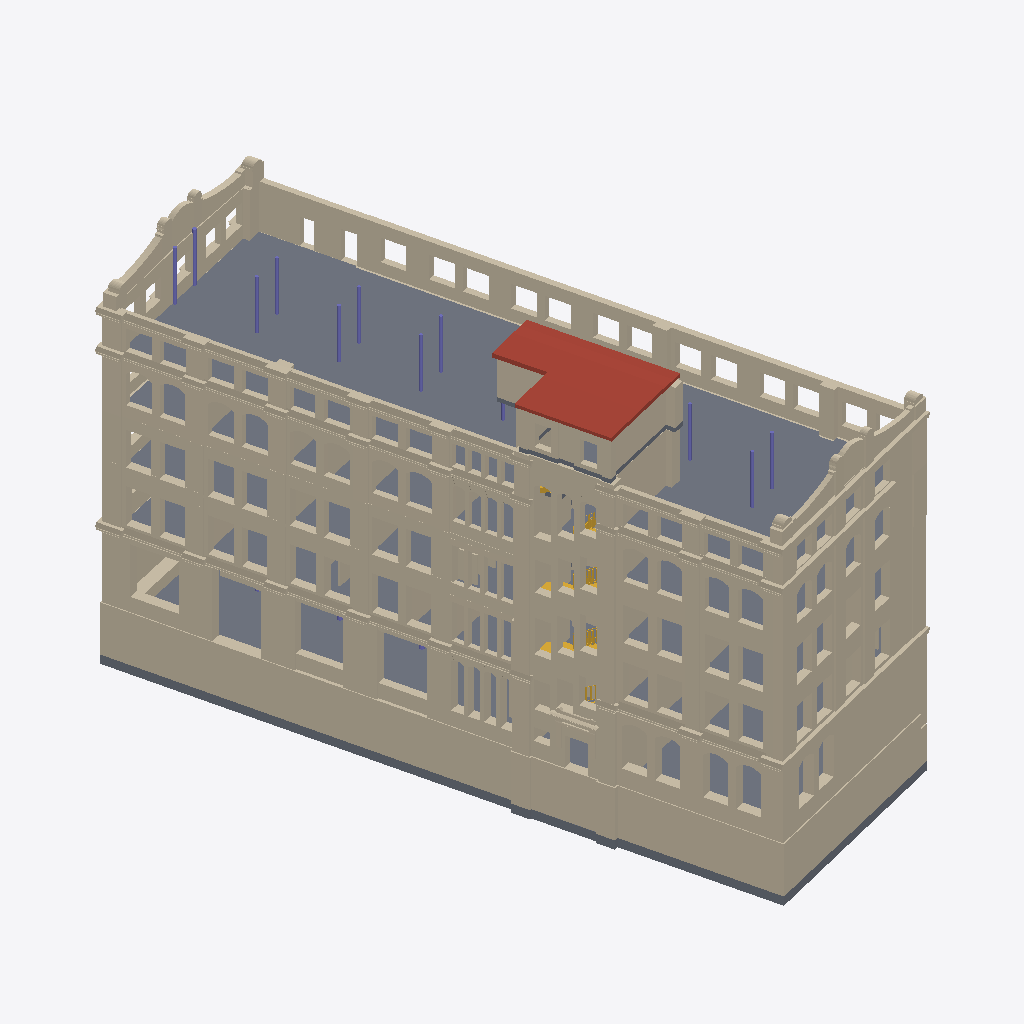
Isometric view of an IFC building model (IFC-SPF (STEP), schema IFC2X3, length unit metre), seen from the south-west, elements coloured by IFC class (only those large enough to see are counted): 258 walls (beige), 12 columns (violet), 11 slabs (grey), 5 stairs (yellow), 1 roof (red-brown).
Extent 24.6 m × 45.1 m × 26.7 m (x, y, z). Elements (573): 368 IfcWallStandardCase, 79 IfcColumn, 59 IfcWall, 45 IfcBeam, 11 IfcSlab, 5 IfcBuildingElementProxy, 5 IfcStair, 1 IfcRoof.

HEADER;
FILE_DESCRIPTION(('ViewDefinition [CoordinationView_V2.0]','RevitIdentifiers [ContentGUID: 92c7c574-0cc6-431a-b25f-7aaba1ed8d3e, VersionGUID: 07a464d0-53df-4693-b247-4c40e447e108, NumberOfSaves: 36]','CoordinateReference [CoordinateBase: Gemeinsam genutzte Koordinaten]'),'2;1');
FILE_NAME('20260518_NEB_ZEKIWA_G042_BIM-Modell.ifc','2026-05-18T16:08:29+01:00',(''),(''),'ODA SDAI 25.12','Autodesk Revit 26.1.0.35 (DEU) - IFC 26.1.0.35','');
FILE_SCHEMA(('IFC2X3'));
ENDSEC;
DATA;
#29=IFCPROJECT('2InyLq3CP36h9VUgjU4dBE',#18,'2018_01',$,$,'','Projekt  Status',(#24),#83394);
#37=IFCSITE('2InyLq3CP36h9VUgjU4dBC',#18,'Default',$,$,#36,$,$,.ELEMENT.,(51,3,11,217041),(12,7,43,980102),0.0,$,$);
#12914=IFCSLAB('1jrR4UTyH7J8lOEWSHGL3o',#18,'Geschossdecke:STB 185:2680101',$,'Geschossdecke:STB 185',#12684,#12913,'2680101',.FLOOR.);
#12426=IFCWALLSTANDARDCASE('1eVGcNnnX4DQGTBn2aZ7M0',#18,'Basiswand:MW_Ziegel 790:2667300',$,'Basiswand:MW_Ziegel 790',#12410,#12414,'2667300');
#3651=IFCWALL('34AjHUYBf8e9cOmmRe9m9n',#18,'Basiswand:MW_Ziegel 550:2546407',$,'Basiswand:MW_Ziegel 550',#2342,#2346,'2546407');
#11193=IFCWALLSTANDARDCASE('0Ni2TC5P9Bjwo5h_EihJ$S',#18,'Basiswand:MW_Ziegel 440_Westfassade:2608466',$,'Basiswand:MW_Ziegel 440_Westfassade',#11168,#11172,'2608466');
#17583=IFCROOF('0zQKrAG0rEEOVA6Gkbm_Fl',#18,'Dach_2:Dach_2:2712943',$,'Dach_2:Dach_2',#17517,#17582,'2712943',.NOTDEFINED.);
#61=IFCWALLSTANDARDCASE('3q3KoV9$PCNxhzBLp1BaiP',#18,'Basiswand:MW_Ziegel 670:2522790',$,'Basiswand:MW_Ziegel 670',#41,#45,'2522790');
#24056=IFCSLAB('2a2UbV_i95NxNJMXR3g2Jm',#18,'Geschossdecke:Geschossdecke über UG neu:2776848',$,'Geschossdecke:Geschossdecke über UG neu',#24023,#24055,'2776848',.FLOOR.);
#494=IFCWALLSTANDARDCASE('3q3KoV9$PCNxhzBLp1Bh7P',#18,'Basiswand:MW_Ziegel 670:2524262',$,'Basiswand:MW_Ziegel 670',#479,#483,'2524262');
#12341=IFCWALLSTANDARDCASE('1eVGcNnnX4DQGTBn2aZ7Pg',#18,'Basiswand:MW_Ziegel 790:2666702',$,'Basiswand:MW_Ziegel 790',#12325,#12329,'2666702');
#23487=IFCSLAB('1AEkKkO5v3sOM2Cp7whpdv',#18,'Geschossdecke:STB 600:2774720',$,'Geschossdecke:STB 600',#23466,#23486,'2774720',.FLOOR.);
#12996=IFCSLAB('3gN493oCXA7RTXdAJnWuqc',#18,'Geschossdecke:STB 310:2682546',$,'Geschossdecke:STB 310',#12968,#12995,'2682546',.FLOOR.);
#12399=IFCWALL('1eVGcNnnX4DQGTBn2aZ7I6',#18,'Basiswand:MW_Ziegel 790:2667042',$,'Basiswand:MW_Ziegel 790',#12352,#12356,'2667042');
#13080=IFCSLAB('3gN493oCXA7RTXdAJnWvTe',#18,'Geschossdecke:STB 335:2684156',$,'Geschossdecke:STB 335',#13031,#13079,'2684156',.FLOOR.);
#11156=IFCWALLSTANDARDCASE('0Ni2TC5P9Bjwo5h_EihJbU',#18,'Basiswand:MW_Ziegel 440_Westfassade:2608080',$,'Basiswand:MW_Ziegel 440_Westfassade',#11131,#11135,'2608080');
#9194=IFCWALLSTANDARDCASE('36pGPo2B18vfVKYA0DBb4V',#18,'Basiswand:MW_Ziegel 670:2596060',$,'Basiswand:MW_Ziegel 670',#9178,#9182,'2596060');
#13136=IFCSLAB('2oOkpngCX8ehSsSORNBqtR',#18,'Geschossdecke:STB 185:2684289',$,'Geschossdecke:STB 185',#13115,#13135,'2684289',.FLOOR.);
#9523=IFCWALLSTANDARDCASE('0Ni2TC5P9Bjwo5h_EihLdR',#18,'Basiswand:MW_Ziegel 410_Westfassade:2599765',$,'Basiswand:MW_Ziegel 410_Westfassade',#9493,#9497,'2599765');
#172=IFCWALLSTANDARDCASE('3q3KoV9$PCNxhzBLp1BhS3',#18,'Basiswand:MW_Ziegel 670:2523836',$,'Basiswand:MW_Ziegel 670',#160,#164,'2523836');
#51715=IFCWALL('3ys1EWglj8M9VstdowTDqP',#18,'Gesims_Westfassade_5:Gesims_Westfassade_1:2913314',$,'Gesims_Westfassade_5:Gesims_Westfassade_1',#51179,#51180,'2913314');
#44306=IFCWALL('1_QljgHfnEjv9MllVdjD26',#18,'Gesims_Westfassade_1:Gesims_Westfassade_1:2820042',$,'Gesims_Westfassade_1:Gesims_Westfassade_1',#43370,#43371,'2820042');
#46602=IFCWALL('2klLbI8Mn5qhfXS8rQ5hNG',#18,'Gesims_Westfassade_3:Gesims_Westfassade_3:2825123',$,'Gesims_Westfassade_3:Gesims_Westfassade_3',#46037,#46038,'2825123');
#48039=IFCWALL('2klLbI8Mn5qhfXS8rQ5hMZ',#18,'Gesims_Westfassade_4:Gesims_Westfassade_4:2825168',$,'Gesims_Westfassade_4:Gesims_Westfassade_4',#46614,#46615,'2825168');
#12617=IFCWALLSTANDARDCASE('1eVGcNnnX4DQGTBn2aZ74S',#18,'Basiswand:MW_Ziegel 650:2668472',$,'Basiswand:MW_Ziegel 650',#12605,#12609,'2668472');
#53568=IFCWALL('3ys1EWglj8M9VstdowTDrq',#18,'Gesims_Westfassade_6:Gesims_Westfassade_2:2913359',$,'Gesims_Westfassade_6:Gesims_Westfassade_2',#51726,#51727,'2913359');
#9130=IFCWALLSTANDARDCASE('36pGPo2B18vfVKYA0DBbGU',#18,'Basiswand:MW_Ziegel 670:2595293',$,'Basiswand:MW_Ziegel 670',#9118,#9122,'2595293');
#9068=IFCWALLSTANDARDCASE('36pGPo2B18vfVKYA0DBbNs',#18,'Basiswand:MW_Ziegel 670:2594869',$,'Basiswand:MW_Ziegel 670',#9056,#9060,'2594869');
#46025=IFCWALL('2klLbI8Mn5qhfXS8rQ5g1P',#18,'Gesims_Westfassade_2:Gesims_Westfassade_2:2821674',$,'Gesims_Westfassade_2:Gesims_Westfassade_2',#44318,#44319,'2821674');
#5330=IFCWALL('0eSS6eUSb0yQsr8wnBzVb_',#18,'Basiswand:MW_Ziegel 560:2561373',$,'Basiswand:MW_Ziegel 560',#5226,#5230,'2561373');
#7880=IFCWALLSTANDARDCASE('36pGPo2B18vfVKYA0DBgVm',#18,'Basiswand:MW_Ziegel 520:2583091',$,'Basiswand:MW_Ziegel 520',#7868,#7872,'2583091');
#21041=IFCWALLSTANDARDCASE('2bvCtVk$95$8q91fkLEEHZ',#18,'Basiswand:MW_Ziegel 560:2735539',$,'Basiswand:MW_Ziegel 560',#21029,#21033,'2735539');
#20997=IFCWALLSTANDARDCASE('2bvCtVk$95$8q91fkLEEKR',#18,'Basiswand:MW_Ziegel 560:2735307',$,'Basiswand:MW_Ziegel 560',#20985,#20989,'2735307');
#20974=IFCWALL('2bvCtVk$95$8q91fkLEE9n',#18,'Basiswand:MW_Ziegel 560:2735009',$,'Basiswand:MW_Ziegel 560',#20836,#20840,'2735009');
#6507=IFCWALLSTANDARDCASE('0I7qTrJu9CpPO2HC1dJgkL',#18,'Basiswand:MW_Ziegel 410:2571876',$,'Basiswand:MW_Ziegel 410',#6495,#6499,'2571876');
#7953=IFCWALLSTANDARDCASE('36pGPo2B18vfVKYA0DBhrC',#18,'Basiswand:MW_Ziegel 410:2584719',$,'Basiswand:MW_Ziegel 410',#7941,#7945,'2584719');
#21084=IFCWALLSTANDARDCASE('2bvCtVk$95$8q91fkLEETT',#18,'Basiswand:MW_Ziegel 560:2735757',$,'Basiswand:MW_Ziegel 560',#21072,#21076,'2735757');
#20546=IFCWALLSTANDARDCASE('0OCVus4QD61hJYuuuI4ILL',#18,'Basiswand:MW_Ziegel 550:2728958',$,'Basiswand:MW_Ziegel 550',#20534,#20538,'2728958');
#20593=IFCWALLSTANDARDCASE('0OCVus4QD61hJYuuuI4IFL',#18,'Basiswand:MW_Ziegel 550:2729342',$,'Basiswand:MW_Ziegel 550',#20581,#20585,'2729342');
#7069=IFCWALLSTANDARDCASE('0I7qTrJu9CpPO2HC1dJgk2',#18,'Basiswand:MW_Ziegel 410:2571891',$,'Basiswand:MW_Ziegel 410',#7057,#7061,'2571891');
#51012=IFCWALLSTANDARDCASE('3ys1EWglj8M9VstdowTC6c',#18,'Basiswand:MW_Ziegel 400:2910365',$,'Basiswand:MW_Ziegel 400',#51000,#51004,'2910365');
#6873=IFCWALLSTANDARDCASE('0I7qTrJu9CpPO2HC1dJgk1',#18,'Basiswand:MW_Ziegel 410:2571888',$,'Basiswand:MW_Ziegel 410',#6861,#6865,'2571888');
#6670=IFCWALLSTANDARDCASE('0I7qTrJu9CpPO2HC1dJgkV',#18,'Basiswand:MW_Ziegel 410:2571886',$,'Basiswand:MW_Ziegel 410',#6658,#6662,'2571886');
#11629=IFCWALLSTANDARDCASE('0Ni2TC5P9Bjwo5h_EihIkm',#18,'Basiswand:MW_Ziegel 300:2611518',$,'Basiswand:MW_Ziegel 300',#11611,#11615,'2611518');
#11113=IFCWALLSTANDARDCASE('0Ni2TC5P9Bjwo5h_EihJX$',#18,'Basiswand:MW_Ziegel 440_Westfassade:2607857',$,'Basiswand:MW_Ziegel 440_Westfassade',#11087,#11091,'2607857');
#11402=IFCWALLSTANDARDCASE('0Ni2TC5P9Bjwo5h_EihIDV',#18,'Basiswand:MW_Ziegel 390:2609617',$,'Basiswand:MW_Ziegel 390',#11377,#11381,'2609617');
#22799=IFCWALLSTANDARDCASE('3voBS3mWj7ZPM5XD1Kjwbe',#18,'Basiswand:MW_Ziegel 420:2749655',$,'Basiswand:MW_Ziegel 420',#22787,#22791,'2749655');
#20442=IFCWALLSTANDARDCASE('0OCVus4QD61hJYuuuI4IRc',#18,'Basiswand:MW_Ziegel 550:2728013',$,'Basiswand:MW_Ziegel 550',#20430,#20434,'2728013');
#14875=IFCWALLSTANDARDCASE('3UxhHn2t98zwEbvDh5ufVQ',#18,'Basiswand:MW_Ziegel 280:2694074',$,'Basiswand:MW_Ziegel 280',#14860,#14864,'2694074');
#21127=IFCWALLSTANDARDCASE('2bvCtVk$95$8q91fkLEEP$',#18,'Basiswand:MW_Ziegel 330:2736047',$,'Basiswand:MW_Ziegel 330',#21115,#21119,'2736047');
#22846=IFCWALLSTANDARDCASE('3voBS3mWj7ZPM5XD1KjwVv',#18,'Basiswand:MW_Ziegel 420:2751046',$,'Basiswand:MW_Ziegel 420',#22834,#22838,'2751046');
#20418=IFCWALLSTANDARDCASE('0OCVus4QD61hJYuuuI4Hdf',#18,'Basiswand:MW_Ziegel 550:2727746',$,'Basiswand:MW_Ziegel 550',#20406,#20410,'2727746');
#10956=IFCWALLSTANDARDCASE('0Ni2TC5P9Bjwo5h_EihJJz',#18,'Basiswand:MW_Ziegel 410:2606707',$,'Basiswand:MW_Ziegel 410',#10931,#10935,'2606707');
#8939=IFCWALLSTANDARDCASE('36pGPo2B18vfVKYA0DBbWQ',#18,'Basiswand:MW_Ziegel 580:2594265',$,'Basiswand:MW_Ziegel 580',#8927,#8931,'2594265');
#9025=IFCWALLSTANDARDCASE('36pGPo2B18vfVKYA0DBbhB',#18,'Basiswand:MW_Ziegel 580:2594568',$,'Basiswand:MW_Ziegel 580',#9013,#9017,'2594568');
#8982=IFCWALLSTANDARDCASE('36pGPo2B18vfVKYA0DBbku',#18,'Basiswand:MW_Ziegel 580:2594427',$,'Basiswand:MW_Ziegel 580',#8970,#8974,'2594427');
#12260=IFCWALLSTANDARDCASE('2NckVoj4zEch4W0g8Ww6cM',#18,'Basiswand:MW_Ziegel 330:2653378',$,'Basiswand:MW_Ziegel 330',#12248,#12252,'2653378');
#23688=IFCWALLSTANDARDCASE('2a2UbV_i95NxNJMXR3g2Oh',#18,'Basiswand:MW_Ziegel 520:2776523',$,'Basiswand:MW_Ziegel 520',#23676,#23680,'2776523');
#23824=IFCWALLSTANDARDCASE('2a2UbV_i95NxNJMXR3g2Om',#18,'Basiswand:MW_Ziegel 520:2776528',$,'Basiswand:MW_Ziegel 520',#23812,#23816,'2776528');
#8889=IFCWALLSTANDARDCASE('36pGPo2B18vfVKYA0DBbYv',#18,'Basiswand:MW_Ziegel 580:2594170',$,'Basiswand:MW_Ziegel 580',#8877,#8881,'2594170');
#10391=IFCWALLSTANDARDCASE('0Ni2TC5P9Bjwo5h_EihJQL',#18,'Basiswand:MW_Ziegel 410:2606107',$,'Basiswand:MW_Ziegel 410',#10363,#10367,'2606107');
#10769=IFCWALLSTANDARDCASE('0Ni2TC5P9Bjwo5h_EihJTC',#18,'Basiswand:MW_Ziegel 420:2606530',$,'Basiswand:MW_Ziegel 420',#10741,#10745,'2606530');
#10120=IFCWALLSTANDARDCASE('0Ni2TC5P9Bjwo5h_EihJ7X',#18,'Basiswand:MW_Ziegel 400:2605935',$,'Basiswand:MW_Ziegel 400',#10095,#10099,'2605935');
#10575=IFCWALLSTANDARDCASE('0Ni2TC5P9Bjwo5h_EihJPk',#18,'Basiswand:MW_Ziegel 410:2606304',$,'Basiswand:MW_Ziegel 410',#10547,#10551,'2606304');
#4084=IFCWALLSTANDARDCASE('34AjHUYBf8e9cOmmRe9p3N',#18,'Basiswand:MW_Ziegel 630:2549825',$,'Basiswand:MW_Ziegel 630',#4072,#4076,'2549825');
#10009=IFCWALLSTANDARDCASE('0Ni2TC5P9Bjwo5h_EihJ8Y',#18,'Basiswand:MW_Ziegel 410:2605228',$,'Basiswand:MW_Ziegel 410',#9981,#9985,'2605228');
#20347=IFCWALLSTANDARDCASE('3EIK$bt3b9oRMN7HBnjmmB',#18,'Basiswand:MW_Ziegel 670:2722250',$,'Basiswand:MW_Ziegel 670',#20335,#20339,'2722250');
#23260=IFCWALLSTANDARDCASE('1$CAeSyQT3ehREHzBziLKB',#18,'Basiswand:MW_Ziegel 410:2757653',$,'Basiswand:MW_Ziegel 410',#23232,#23236,'2757653');
#11313=IFCWALLSTANDARDCASE('0Ni2TC5P9Bjwo5h_EihI8N',#18,'Basiswand:MW_Ziegel 410:2609305',$,'Basiswand:MW_Ziegel 410',#11288,#11292,'2609305');
#9236=IFCWALLSTANDARDCASE('36pGPo2B18vfVKYA0DBbFf',#18,'Basiswand:MW_Ziegel 520:2596394',$,'Basiswand:MW_Ziegel 520',#9224,#9228,'2596394');
#22883=IFCWALLSTANDARDCASE('2DZXnBkcrA_u7Nnfu1CXlE',#18,'Basiswand:MW_Ziegel 420:2751627',$,'Basiswand:MW_Ziegel 420',#22858,#22862,'2751627');
#50085=IFCWALLSTANDARDCASE('1eYwhzMZv3d9jL9HFLqiZM',#18,'Basiswand:MW_Ziegel 100 Schaustein:2887673',$,'Basiswand:MW_Ziegel 100 Schaustein',#50073,#50077,'2887673');
#23870=IFCWALLSTANDARDCASE('2a2UbV_i95NxNJMXR3g2Ma',#18,'Basiswand:MW_Ziegel 630:2776644',$,'Basiswand:MW_Ziegel 630',#23858,#23862,'2776644');
#9260=IFCWALLSTANDARDCASE('36pGPo2B18vfVKYA0DBbDj',#18,'Basiswand:MW_Ziegel 520:2596526',$,'Basiswand:MW_Ziegel 520',#9248,#9252,'2596526');
#12565=IFCWALLSTANDARDCASE('1eVGcNnnX4DQGTBn2aZ70A',#18,'Basiswand:MW_Ziegel 1060:2668206',$,'Basiswand:MW_Ziegel 1060',#12553,#12557,'2668206');
#23636=IFCWALLSTANDARDCASE('2a2UbV_i95NxNJMXR3g2Of',#18,'Basiswand:MW_Ziegel 630:2776521',$,'Basiswand:MW_Ziegel 630',#23624,#23628,'2776521');
#49785=IFCWALLSTANDARDCASE('1eYwhzMZv3d9jL9HFLqi4c',#18,'Basiswand:MW_Ziegel 100 Schaustein:2885129',$,'Basiswand:MW_Ziegel 100 Schaustein',#49773,#49777,'2885129');
#11232=IFCWALLSTANDARDCASE('0Ni2TC5P9Bjwo5h_EihJpi',#18,'Basiswand:MW_Ziegel 820_Westfassade:2608738',$,'Basiswand:MW_Ziegel 820_Westfassade',#11205,#11209,'2608738');
#54160=IFCWALL('3ys1EWglj8M9VstdowTDoj',#18,'Gesims_Südfassade_2:Gesims_Südfassade_1:2913686',$,'Gesims_Südfassade_2:Gesims_Südfassade_1',#53900,#53901,'2913686');
#17479=IFCSLAB('06CYqT$1X1HPdV$bJqL29V',#18,'Geschossdecke:STB 285:2707723',$,'Geschossdecke:STB 285',#17431,#17478,'2707723',.FLOOR.);
#14962=IFCWALLSTANDARDCASE('3UxhHn2t98zwEbvDh5uf4j',#18,'Basiswand:MW_Ziegel 280:2694477',$,'Basiswand:MW_Ziegel 280',#14944,#14948,'2694477');
#12594=IFCWALLSTANDARDCASE('1eVGcNnnX4DQGTBn2aZ76m',#18,'Basiswand:MW_Ziegel 1060:2668308',$,'Basiswand:MW_Ziegel 1060',#12582,#12586,'2668308');
#7321=IFCWALLSTANDARDCASE('0I7qTrJu9CpPO2HC1dJgk7',#18,'Basiswand:MW_Ziegel 490:2571894',$,'Basiswand:MW_Ziegel 490',#7305,#7309,'2571894');
#112=IFCWALLSTANDARDCASE('3q3KoV9$PCNxhzBLp1BafQ',#18,'Basiswand:MW_Ziegel 720:2523109',$,'Basiswand:MW_Ziegel 720',#94,#98,'2523109');
#17173=IFCWALL('2vjoBFd$91T9dGYJg8lWMA',#18,'Basiswand:MW_Ziegel 430:2702196',$,'Basiswand:MW_Ziegel 430',#16814,#16818,'2702196');
#5433=IFCWALLSTANDARDCASE('1Bwe5Qrin0neBAFxPZaDa7',#18,'Basiswand:MW_Ziegel 930:2563256',$,'Basiswand:MW_Ziegel 930',#5421,#5425,'2563256');
#2278=IFCWALLSTANDARDCASE('34AjHUYBf8e9cOmmRe9muu',#18,'Basiswand:MW_Ziegel 670:2545326',$,'Basiswand:MW_Ziegel 670',#2261,#2265,'2545326');
#23193=IFCWALL('2DZXnBkcrA_u7Nnfu1CUQi',#18,'Basiswand:MW_Ziegel 330:2753001',$,'Basiswand:MW_Ziegel 330',#22980,#22984,'2753001');
#20746=IFCWALLSTANDARDCASE('2bvCtVk$95$8q91fkLEFKu',#18,'Basiswand:MW_Ziegel 670:2731240',$,'Basiswand:MW_Ziegel 670',#20734,#20738,'2731240');
#16171=IFCWALL('2vjoBFd$91T9dGYJg8lWJm',#18,'Basiswand:MW_Ziegel 430:2701838',$,'Basiswand:MW_Ziegel 430',#15862,#15866,'2701838');
#22969=IFCWALLSTANDARDCASE('2DZXnBkcrA_u7Nnfu1CUTt',#18,'Basiswand:MW_Ziegel 430:2752562',$,'Basiswand:MW_Ziegel 430',#22944,#22948,'2752562');
#20569=IFCWALLSTANDARDCASE('0OCVus4QD61hJYuuuI4I9q',#18,'Basiswand:MW_Ziegel 550:2729183',$,'Basiswand:MW_Ziegel 550',#20557,#20561,'2729183');
#5457=IFCWALLSTANDARDCASE('1Bwe5Qrin0neBAFxPZaE3o',#18,'Basiswand:MW_Ziegel 1000:2565453',$,'Basiswand:MW_Ziegel 1000',#5445,#5449,'2565453');
#20699=IFCWALL('2bvCtVk$95$8q91fkLEF92',#18,'Basiswand:MW_Ziegel 650:2730898',$,'Basiswand:MW_Ziegel 650',#20634,#20638,'2730898');
#20722=IFCWALLSTANDARDCASE('2bvCtVk$95$8q91fkLEFMP',#18,'Basiswand:MW_Ziegel 670:2731081',$,'Basiswand:MW_Ziegel 670',#20710,#20714,'2731081');
#23520=IFCWALLSTANDARDCASE('05NcN2MGrCZAHPSKuAp6M2',#18,'Basiswand:MW_Ziegel 1560:2775302',$,'Basiswand:MW_Ziegel 1560',#23505,#23509,'2775302');
#7780=IFCWALLSTANDARDCASE('36pGPo2B18vfVKYA0DBgbV',#18,'Basiswand:MW_Ziegel 610:2581660',$,'Basiswand:MW_Ziegel 610',#7768,#7772,'2581660');
#15128=IFCWALLSTANDARDCASE('3UxhHn2t98zwEbvDh5ugwH',#18,'Basiswand:MW_Ziegel 420:2695921',$,'Basiswand:MW_Ziegel 420',#15103,#15107,'2695921');
#11276=IFCWALLSTANDARDCASE('0Ni2TC5P9Bjwo5h_EihJtt',#18,'Basiswand:MW_Ziegel 820_Westfassade:2609017',$,'Basiswand:MW_Ziegel 820_Westfassade',#11250,#11254,'2609017');
#7856=IFCWALLSTANDARDCASE('36pGPo2B18vfVKYA0DBgLl',#18,'Basiswand:MW_Ziegel 630:2582700',$,'Basiswand:MW_Ziegel 630',#7840,#7844,'2582700');
#14273=IFCWALL('2vaXjyK3X8r8Caa9WgaVyO',#18,'Basiswand:MW_Ziegel 330:2692582',$,'Basiswand:MW_Ziegel 330',#14138,#14142,'2692582');
#7294=IFCWALL('0I7qTrJu9CpPO2HC1dJgk5',#18,'Basiswand:MW_Ziegel 490:2571892',$,'Basiswand:MW_Ziegel 490',#7235,#7239,'2571892');
#6849=IFCWALLSTANDARDCASE('0I7qTrJu9CpPO2HC1dJgkU',#18,'Basiswand:MW_Ziegel 490:2571887',$,'Basiswand:MW_Ziegel 490',#6837,#6841,'2571887');
#7039=IFCWALLSTANDARDCASE('0I7qTrJu9CpPO2HC1dJgk0',#18,'Basiswand:MW_Ziegel 840:2571889',$,'Basiswand:MW_Ziegel 840',#7027,#7031,'2571889');
#17422=IFCWALL('2vjoBFd$91T9dGYJg8lW8M',#18,'Basiswand:MW_Ziegel 350:2702568',$,'Basiswand:MW_Ziegel 350',#17184,#17188,'2702568');
#5375=IFCWALLSTANDARDCASE('0eSS6eUSb0yQsr8wnBzVjq',#18,'Basiswand:MW_Ziegel 900:2561879',$,'Basiswand:MW_Ziegel 900',#5363,#5367,'2561879');
#15092=IFCWALLSTANDARDCASE('3UxhHn2t98zwEbvDh5ugvo',#18,'Basiswand:MW_Ziegel 420:2695698',$,'Basiswand:MW_Ziegel 420',#15080,#15084,'2695698');
#8763=IFCWALLSTANDARDCASE('36pGPo2B18vfVKYA0DBaUe',#18,'Basiswand:MW_Ziegel 670:2591339',$,'Basiswand:MW_Ziegel 670',#8751,#8755,'2591339');
#8835=IFCWALLSTANDARDCASE('36pGPo2B18vfVKYA0DBbtU',#18,'Basiswand:MW_Ziegel 670:2592797',$,'Basiswand:MW_Ziegel 670',#8823,#8827,'2592797');
#8787=IFCWALLSTANDARDCASE('36pGPo2B18vfVKYA0DBaOb',#18,'Basiswand:MW_Ziegel 670:2591718',$,'Basiswand:MW_Ziegel 670',#8775,#8779,'2591718');
#8811=IFCWALLSTANDARDCASE('36pGPo2B18vfVKYA0DBa0q',#18,'Basiswand:MW_Ziegel 670:2592247',$,'Basiswand:MW_Ziegel 670',#8799,#8803,'2592247');
#6646=IFCWALLSTANDARDCASE('0I7qTrJu9CpPO2HC1dJgkS',#18,'Basiswand:MW_Ziegel 500:2571885',$,'Basiswand:MW_Ziegel 500',#6634,#6638,'2571885');
#7929=IFCWALLSTANDARDCASE('36pGPo2B18vfVKYA0DBhtG',#18,'Basiswand:MW_Ziegel 500:2584595',$,'Basiswand:MW_Ziegel 500',#7917,#7921,'2584595');
#20325=IFCWALL('102bOgVPT4dvc8pyaMqRap',#18,'Basiswand:MW_Ziegel 10:2721012',$,'Basiswand:MW_Ziegel 10',#20037,#20041,'2721012');
#18892=IFCWALL('17wRJ7arLDQ86cCiXlye09',#18,'Basiswand:MW_Ziegel 10:2717040',$,'Basiswand:MW_Ziegel 10',#18576,#18580,'2717040');
#11652=IFCWALLSTANDARDCASE('0Ni2TC5P9Bjwo5h_EihIYt',#18,'Basiswand:MW_Ziegel 670:2611769',$,'Basiswand:MW_Ziegel 670',#11640,#11644,'2611769');
#13951=IFCWALL('2vaXjyK3X8r8Caa9WgaUtO',#18,'Basiswand:MW_Ziegel 330:2688806',$,'Basiswand:MW_Ziegel 330',#13711,#13715,'2688806');
#22822=IFCWALLSTANDARDCASE('3voBS3mWj7ZPM5XD1KjwMR',#18,'Basiswand:MW_Ziegel 420:2750500',$,'Basiswand:MW_Ziegel 420',#22810,#22814,'2750500');
#48588=IFCWALL('1nbRdZ61f50QWGr$4ARAG5',#18,'Gesims_Südfassade_1:Gesims_Südfassade_1:2837635',$,'Gesims_Südfassade_1:Gesims_Südfassade_1',#48353,#48354,'2837635');
#11365=IFCWALLSTANDARDCASE('0Ni2TC5P9Bjwo5h_EihIEp',#18,'Basiswand:MW_Ziegel 390:2609469',$,'Basiswand:MW_Ziegel 390',#11325,#11329,'2609469');
#23938=IFCWALLSTANDARDCASE('2a2UbV_i95NxNJMXR3g2Me',#18,'Basiswand:MW_Ziegel 630:2776648',$,'Basiswand:MW_Ziegel 630',#23911,#23915,'2776648');
#23800=IFCWALLSTANDARDCASE('2a2UbV_i95NxNJMXR3g2Ol',#18,'Basiswand:MW_Ziegel 610:2776527',$,'Basiswand:MW_Ziegel 610',#23788,#23792,'2776527');
#20394=IFCWALLSTANDARDCASE('0OCVus4QD61hJYuuuI4HiQ',#18,'Basiswand:MW_Ziegel 550:2727345',$,'Basiswand:MW_Ziegel 550',#20382,#20386,'2727345');
#584=IFCWALL('3q3KoV9$PCNxhzBLp1BhCz',#18,'Basiswand:MW_Ziegel 440:2524802',$,'Basiswand:MW_Ziegel 440',#505,#509,'2524802');
#15279=IFCWALLSTANDARDCASE('3UxhHn2t98zwEbvDh5ugHI',#18,'Basiswand:MW_Ziegel 860:2697266',$,'Basiswand:MW_Ziegel 860',#15267,#15271,'2697266');
ENDSEC;
